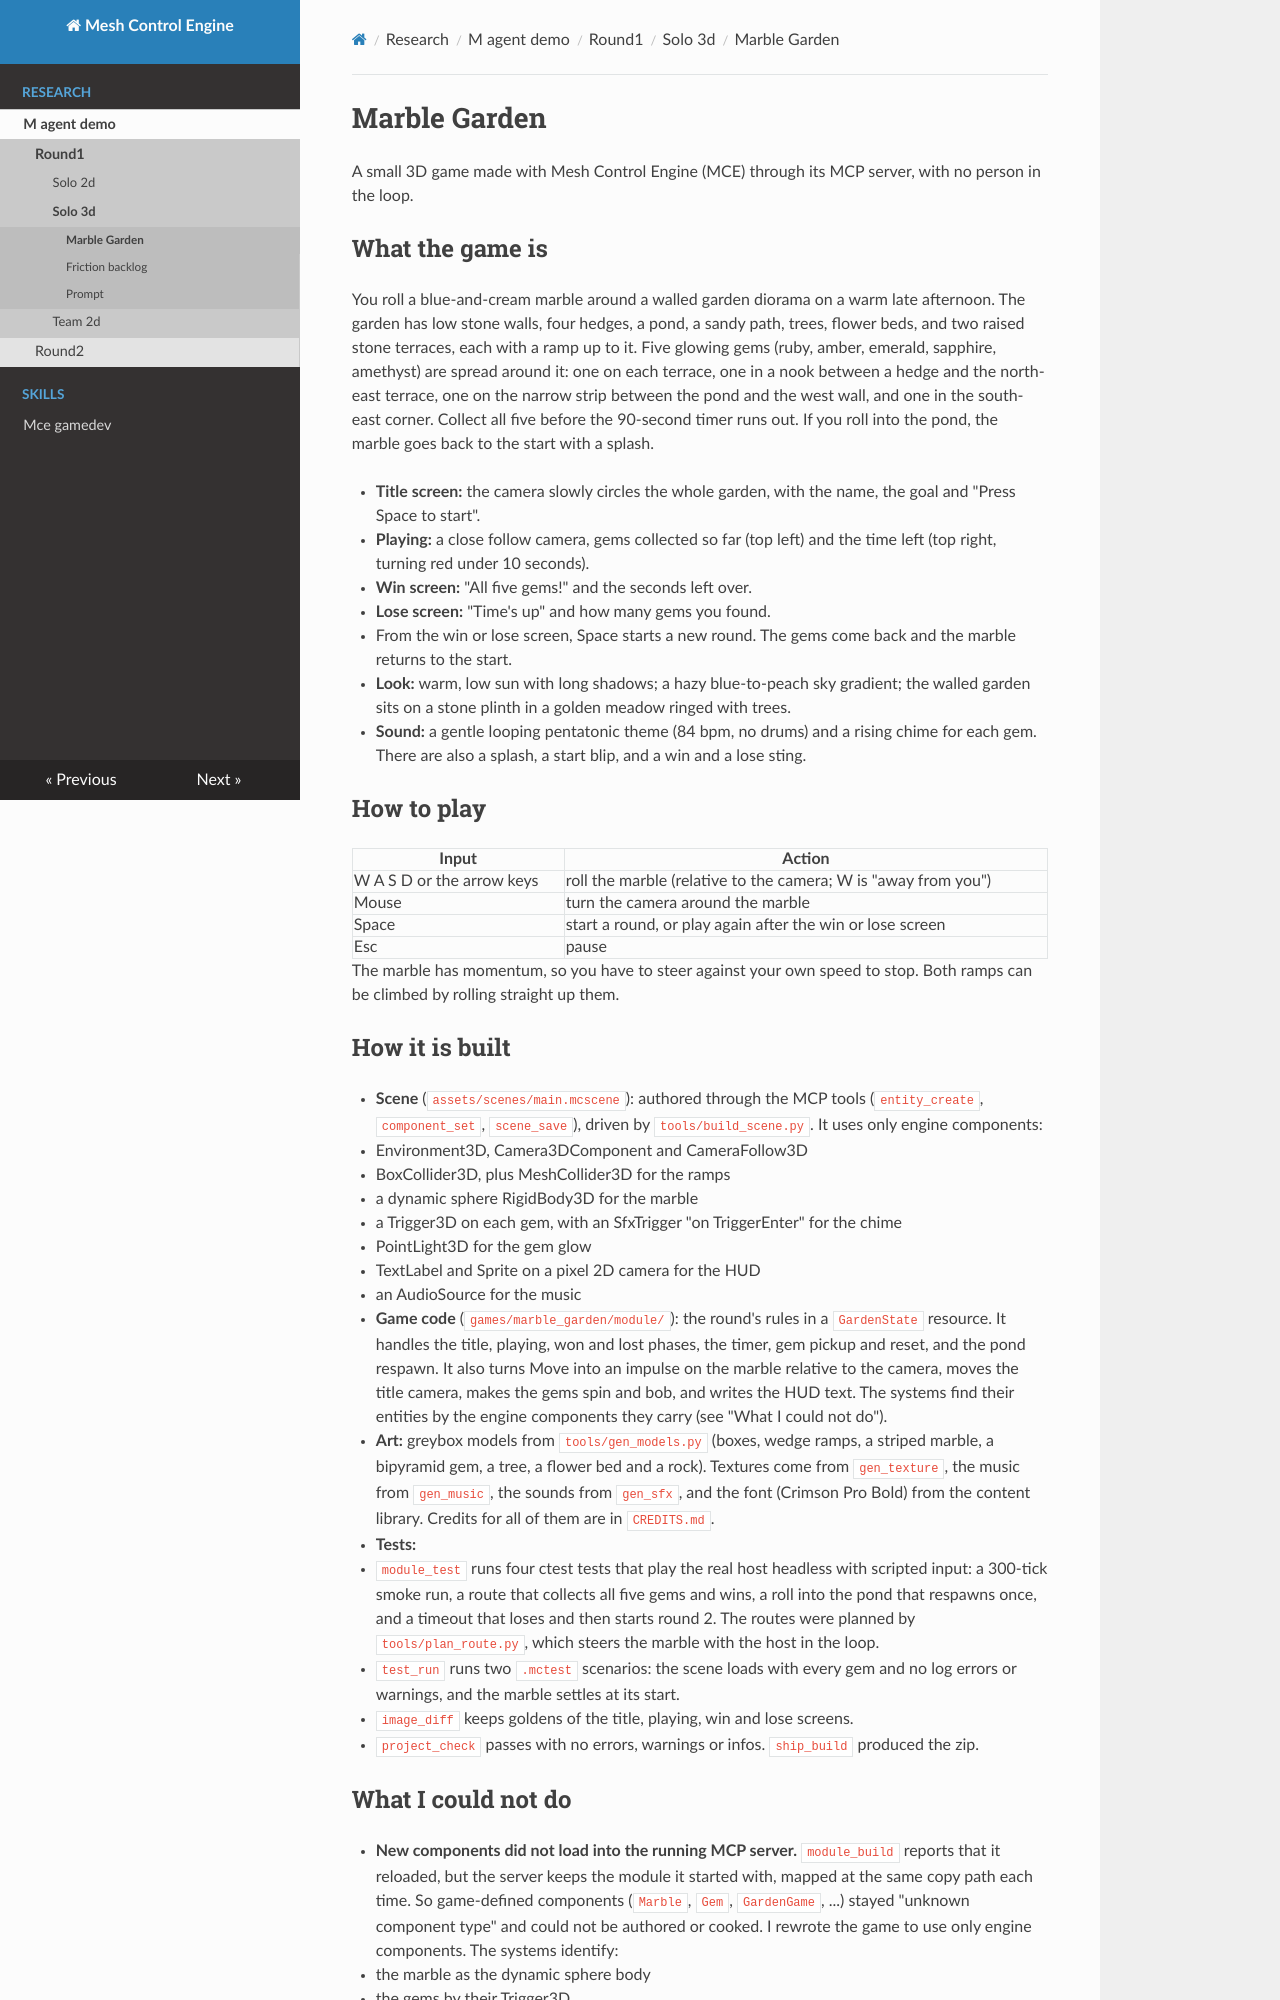

repository: sberkan09/mesh_control_engine · page: research/m-agent-demo/round1/solo-3d/SUMMARY/index.html · generator: mkdocs

# Marble Garden

A small 3D game made with Mesh Control Engine (MCE) through its MCP server, with no person in the loop.

## What the game is

You roll a blue-and-cream marble around a walled garden diorama on a warm late afternoon. The
garden has low stone walls, four hedges, a pond, a sandy path, trees, flower beds, and two raised
stone terraces, each with a ramp up to it. Five glowing gems (ruby, amber, emerald, sapphire,
amethyst) are spread around it: one on each terrace, one in a nook between a hedge and the north-east
terrace, one on the narrow strip between the pond and the west wall, and one in the south-east
corner. Collect all five before the 90-second timer runs out. If you roll into the pond, the marble
goes back to the start with a splash.

- **Title screen:** the camera slowly circles the whole garden, with the name, the goal and "Press Space to start".
- **Playing:** a close follow camera, gems collected so far (top left) and the time left (top right, turning red under 10 seconds).
- **Win screen:** "All five gems!" and the seconds left over.
- **Lose screen:** "Time's up" and how many gems you found.
- From the win or lose screen, Space starts a new round. The gems come back and the marble returns to the start.
- **Look:** warm, low sun with long shadows; a hazy blue-to-peach sky gradient; the walled garden sits on a stone plinth in a golden meadow ringed with trees.
- **Sound:** a gentle looping pentatonic theme (84 bpm, no drums) and a rising chime for each gem. There are also a splash, a start blip, and a win and a lose sting.

## How to play

| Input | Action |
|---|---|
| W A S D or the arrow keys | roll the marble (relative to the camera; W is "away from you") |
| Mouse | turn the camera around the marble |
| Space | start a round, or play again after the win or lose screen |
| Esc | pause |

The marble has momentum, so you have to steer against your own speed to stop. Both ramps can be
climbed by rolling straight up them.

## How it is built

- **Scene** (`assets/scenes/main.mcscene`): authored through the MCP tools (`entity_create`, `component_set`, `scene_save`), driven by `tools/build_scene.py`. It uses only engine components:
  - Environment3D, Camera3DComponent and CameraFollow3D
  - BoxCollider3D, plus MeshCollider3D for the ramps
  - a dynamic sphere RigidBody3D for the marble
  - a Trigger3D on each gem, with an SfxTrigger "on TriggerEnter" for the chime
  - PointLight3D for the gem glow
  - TextLabel and Sprite on a pixel 2D camera for the HUD
  - an AudioSource for the music
- **Game code** (`games/marble_garden/module/`): the round's rules in a `GardenState` resource. It handles the title, playing, won and lost phases, the timer, gem pickup and reset, and the pond respawn. It also turns Move into an impulse on the marble relative to the camera, moves the title camera, makes the gems spin and bob, and writes the HUD text. The systems find their entities by the engine components they carry (see "What I could not do").
- **Art:** greybox models from `tools/gen_models.py` (boxes, wedge ramps, a striped marble, a bipyramid gem, a tree, a flower bed and a rock). Textures come from `gen_texture`, the music from `gen_music`, the sounds from `gen_sfx`, and the font (Crimson Pro Bold) from the content library. Credits for all of them are in `CREDITS.md`.
- **Tests:**
  - `module_test` runs four ctest tests that play the real host headless with scripted input: a 300-tick smoke run, a route that collects all five gems and wins, a roll into the pond that respawns once, and a timeout that loses and then starts round 2. The routes were planned by `tools/plan_route.py`, which steers the marble with the host in the loop.
  - `test_run` runs two `.mctest` scenarios: the scene loads with every gem and no log errors or warnings, and the marble settles at its start.
  - `image_diff` keeps goldens of the title, playing, win and lose screens.
- `project_check` passes with no errors, warnings or infos. `ship_build` produced the zip.
